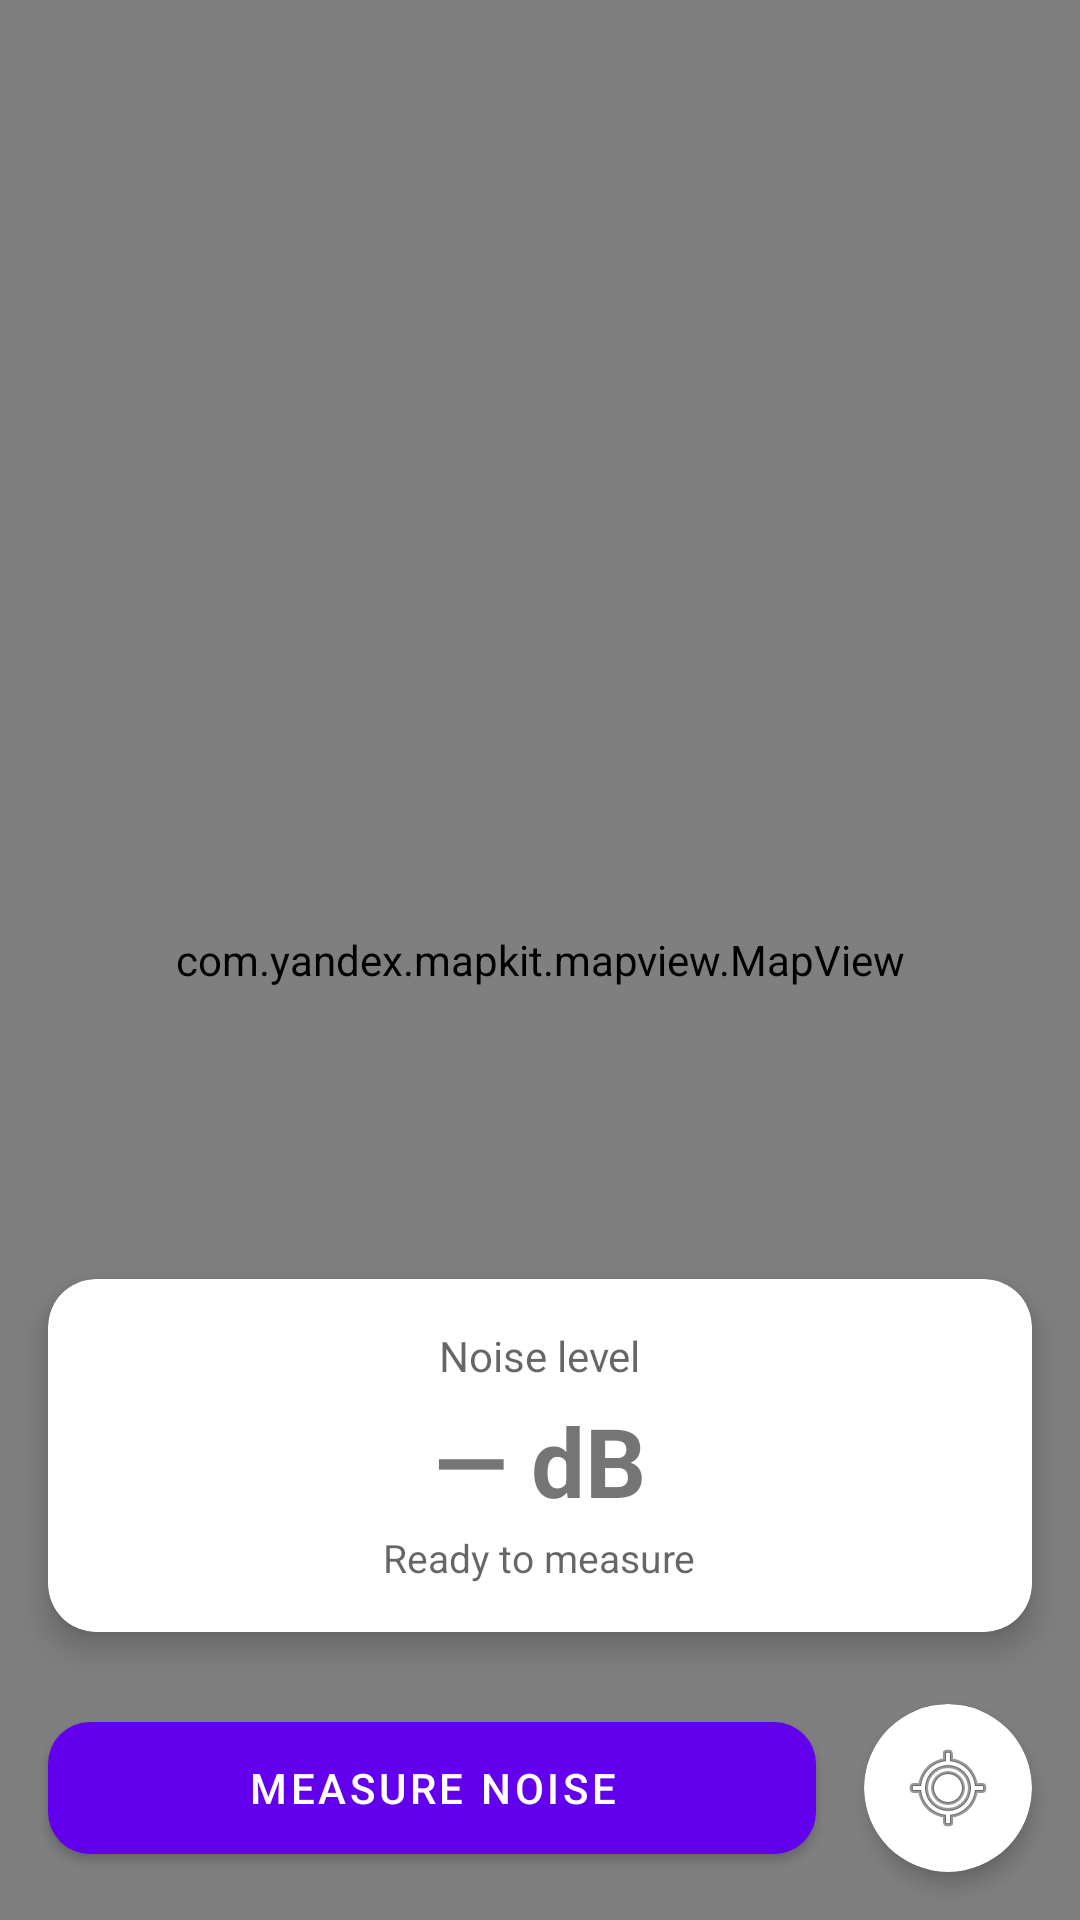

Layout XML and referenced resources for this Android screen:
<!-- AndroidManifest.xml: application theme Theme.NoiseDet2 -->
<!-- res/layout/fragment_home.xml -->
<?xml version="1.0" encoding="utf-8"?>
<androidx.constraintlayout.widget.ConstraintLayout
    xmlns:android="http://schemas.android.com/apk/res/android"
    xmlns:app="http://schemas.android.com/apk/res-auto"
    xmlns:tools="http://schemas.android.com/tools"
    android:layout_width="match_parent"
    android:layout_height="match_parent"
    tools:context=".ui.home.HomeFragment">

    <com.yandex.mapkit.mapview.MapView
        android:id="@+id/mapview"
        android:layout_width="match_parent"
        android:layout_height="match_parent" />

    
    <com.google.android.material.card.MaterialCardView
        android:id="@+id/noiseCard"
        android:layout_width="0dp"
        android:layout_height="wrap_content"
        android:layout_marginStart="16dp"
        android:layout_marginEnd="16dp"
        android:layout_marginBottom="24dp"
        app:cardCornerRadius="16dp"
        app:cardElevation="6dp"
        app:layout_constraintBottom_toTopOf="@id/measureBtn"
        app:layout_constraintEnd_toEndOf="parent"
        app:layout_constraintStart_toStartOf="parent">

        <LinearLayout
            android:layout_width="match_parent"
            android:layout_height="wrap_content"
            android:gravity="center"
            android:orientation="vertical"
            android:padding="16dp">

            <TextView
                android:id="@+id/noiseLabel"
                android:layout_width="wrap_content"
                android:layout_height="wrap_content"
                android:text="Noise level"
                android:textSize="14sp"
                android:textColor="?android:attr/textColorSecondary" />

            <TextView
                android:id="@+id/noiseValue"
                android:layout_width="wrap_content"
                android:layout_height="wrap_content"
                android:layout_marginTop="4dp"
                android:text="— dB"
                android:textSize="32sp"
                android:textStyle="bold"
                tools:text="62.4 dB" />

            <TextView
                android:id="@+id/noiseStatus"
                android:layout_width="wrap_content"
                android:layout_height="wrap_content"
                android:layout_marginTop="2dp"
                android:text="Ready to measure"
                android:textSize="13sp"
                android:textColor="?android:attr/textColorSecondary" />
        </LinearLayout>
    </com.google.android.material.card.MaterialCardView>

    
    <com.google.android.material.button.MaterialButton
        android:id="@+id/measureBtn"
        android:layout_width="0dp"
        android:layout_height="56dp"
        android:layout_marginStart="16dp"
        android:layout_marginEnd="16dp"
        android:layout_marginBottom="16dp"
        android:text="Measure Noise"
        app:cornerRadius="14dp"
        app:layout_constraintBottom_toBottomOf="parent"
        app:layout_constraintEnd_toStartOf="@id/locationCV"
        app:layout_constraintStart_toStartOf="parent" />

    
    <com.google.android.material.card.MaterialCardView
        android:id="@+id/locationCV"
        android:layout_width="56dp"
        android:layout_height="56dp"
        android:layout_marginEnd="16dp"
        android:layout_marginBottom="16dp"
        app:cardCornerRadius="28dp"
        app:cardElevation="4dp"
        app:layout_constraintBottom_toBottomOf="parent"
        app:layout_constraintEnd_toEndOf="parent">

        <ImageButton
            android:id="@+id/locationBtn"
            android:layout_width="match_parent"
            android:layout_height="match_parent"
            android:background="?attr/selectableItemBackgroundBorderless"
            android:contentDescription="My location"
            android:src="@android:drawable/ic_menu_mylocation"
            android:scaleType="centerInside"
            android:padding="12dp" />
    </com.google.android.material.card.MaterialCardView>

</androidx.constraintlayout.widget.ConstraintLayout>
<!-- resources referenced by this layout -->
<resources>
  <style name="Theme.NoiseDet2" parent="Theme.MaterialComponents.DayNight.NoActionBar">
          
          <item name="colorPrimary">@color/purple_500</item>
          <item name="colorPrimaryVariant">@color/purple_700</item>
          <item name="colorOnPrimary">@color/white</item>
          
          <item name="colorSecondary">@color/teal_200</item>
          <item name="colorSecondaryVariant">@color/teal_700</item>
          <item name="colorOnSecondary">@color/black</item>
          
          <item name="android:statusBarColor">@android:color/transparent</item>
          
      </style>
  <!-- not gathered from this repository: default colours our renderer supplied (Android Studio template values) -->
  <color name="purple_500">#FF6200EE</color>
  <color name="purple_700">#FF3700B3</color>
  <color name="teal_200">#FF03DAC5</color>
  <color name="teal_700">#FF018786</color>
  <color name="black">#FF000000</color>
  <color name="white">#FFFFFFFF</color>
</resources>
